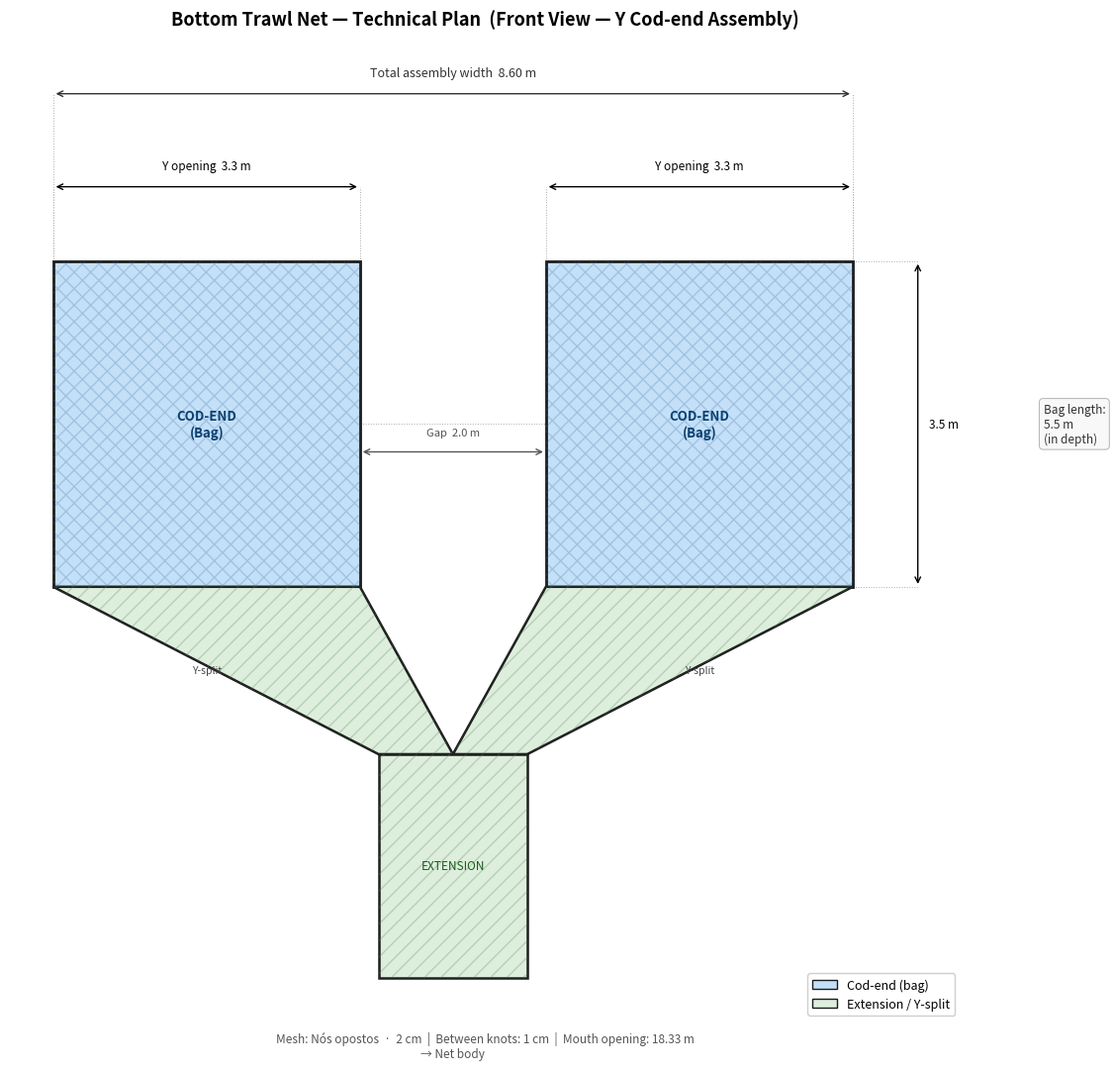

Reproduce this figure in Python.
#!/usr/bin/env python3
"""
Plano técnico da rede de arrasto de fundo — Vista frontal do ensacador (Y).
Perspectiva de quem olha a rede de trás para frente.
Gera PDF e PNG.

Uso: python plano_rede_frontal.py
"""

# =============================================================
#  ESPECIFICAÇÕES DA REDE — ajuste aqui
# =============================================================
ABERTURA_BOCA      = 18.33
MALHA_TIPO         = "Nós opostos"
MALHA_TAMANHO      = 2
MALHA_ENTRE_NOS    = 1

ABERTURA_Y         = 3.30    # m — abertura de cada ensacador
ALTURA_ENSACADOR   = 3.50    # m — altura de cada ensacador
COMP_SACO          = 5.50    # m — comprimento do saco
DIST_ENSACADORES   = 2.00    # m — separação entre ensacadores

SAIDA = "trawl_net_frontal"
# =============================================================

import matplotlib.pyplot as plt
import matplotlib.patches as mpatches
import numpy as np
from matplotlib.patches import Polygon as MPoly

fig, ax = plt.subplots(figsize=(13, 11))
ax.set_aspect("equal")
ax.axis("off")
ax.set_facecolor("white")
fig.patch.set_facecolor("white")

COR_ENS   = "#c4e0f8"
COR_CORPO = "#ddeedd"
COR_BORDA = "#1a1a1a"

# ── Posições ──────────────────────────────────────────────────
gap      = DIST_ENSACADORES       # 2.00 m
ab_y     = ABERTURA_Y             # 3.30 m
ens_h    = ALTURA_ENSACADOR       # 3.50 m
stem_w   = 1.60                   # largura do emboçador (seção frontal)
branch_h = 1.80                   # altura da região de bifurcação do Y
stem_h   = 2.40                   # altura do tronco abaixo da bifurcação

# x: bordas dos ensacadores
xi_r =  gap / 2                   #  1.00  borda interna direita
xo_r =  gap / 2 + ab_y           #  4.30  borda externa direita
xi_l = -gap / 2                   # -1.00
xo_l = -(gap / 2 + ab_y)         # -4.30

# x: bordas do emboçador (tronco)
xs_r =  stem_w / 2               #  0.80
xs_l = -stem_w / 2               # -0.80

# y: níveis
y_ens_bot  =  0.0
y_ens_top  =  ens_h              #  3.50
y_fork     = -branch_h           # -1.80  (ponto de bifurcação)
y_stem_bot = -branch_h - stem_h  # -4.20  (base do tronco)


# ================================================================
#  ENSACADOR DIREITO
# ================================================================
right_pts = np.array([
    [xi_r, y_ens_bot], [xi_r, y_ens_top],
    [xo_r, y_ens_top], [xo_r, y_ens_bot],
])
ax.add_patch(MPoly(right_pts, closed=True,
                   facecolor=COR_ENS, edgecolor=COR_BORDA, lw=2.0, zorder=2))
ax.add_patch(MPoly(right_pts, closed=True, facecolor="none",
                   edgecolor="#3a6a9a", hatch="xx", lw=0.3, alpha=0.25, zorder=3))

# ================================================================
#  ENSACADOR ESQUERDO
# ================================================================
left_pts = np.array([
    [xi_l, y_ens_bot], [xi_l, y_ens_top],
    [xo_l, y_ens_top], [xo_l, y_ens_bot],
])
ax.add_patch(MPoly(left_pts, closed=True,
                   facecolor=COR_ENS, edgecolor=COR_BORDA, lw=2.0, zorder=2))
ax.add_patch(MPoly(left_pts, closed=True, facecolor="none",
                   edgecolor="#3a6a9a", hatch="xx", lw=0.3, alpha=0.25, zorder=3))

# ================================================================
#  ALA DIREITA DO Y  (bifurcação)
#  Trapézio: base estreita no fork → largura do ensacador na abertura
# ================================================================
wing_r = np.array([
    [0,    y_fork],     # centro, nível da bifurcação
    [xs_r, y_fork],     # borda do emboçador, nível da bifurcação
    [xo_r, y_ens_bot],  # canto externo do ensacador direito
    [xi_r, y_ens_bot],  # canto interno do ensacador direito
])
ax.add_patch(MPoly(wing_r, closed=True,
                   facecolor=COR_CORPO, edgecolor=COR_BORDA, lw=1.8, zorder=2))
ax.add_patch(MPoly(wing_r, closed=True, facecolor="none",
                   edgecolor="#5a8a5a", hatch="//", lw=0.3, alpha=0.3, zorder=3))

# ================================================================
#  ALA ESQUERDA DO Y  (bifurcação)
# ================================================================
wing_l = np.array([
    [xs_l, y_fork],     # borda do emboçador, nível da bifurcação
    [0,    y_fork],     # centro, nível da bifurcação
    [xi_l, y_ens_bot],  # canto interno do ensacador esquerdo
    [xo_l, y_ens_bot],  # canto externo do ensacador esquerdo
])
ax.add_patch(MPoly(wing_l, closed=True,
                   facecolor=COR_CORPO, edgecolor=COR_BORDA, lw=1.8, zorder=2))
ax.add_patch(MPoly(wing_l, closed=True, facecolor="none",
                   edgecolor="#5a8a5a", hatch="//", lw=0.3, alpha=0.3, zorder=3))

# ================================================================
#  TRONCO DO Y  (emboçador)
# ================================================================
stem_pts = np.array([
    [xs_l, y_fork],     [xs_r, y_fork],
    [xs_r, y_stem_bot], [xs_l, y_stem_bot],
])
ax.add_patch(MPoly(stem_pts, closed=True,
                   facecolor=COR_CORPO, edgecolor=COR_BORDA, lw=1.8, zorder=4))
ax.add_patch(MPoly(stem_pts, closed=True, facecolor="none",
                   edgecolor="#5a8a5a", hatch="//", lw=0.3, alpha=0.3, zorder=5))

# Seta abaixo do tronco
ax.annotate("", xy=(0, y_stem_bot - 0.5), xytext=(0, y_stem_bot),
            arrowprops=dict(arrowstyle="-|>", color="#555", lw=1.5, mutation_scale=14))
ax.text(0, y_stem_bot - 0.75, "→ Net body",
        ha="center", va="top", fontsize=8.5, color="#555", style="italic")


# ================================================================
#  RÓTULOS
# ================================================================
ax.text((xi_r + xo_r) / 2, ens_h / 2,
        "COD-END\n(Bag)", ha="center", va="center",
        fontsize=9.5, fontweight="bold", color="#0a4070", zorder=6)
ax.text((xi_l + xo_l) / 2, ens_h / 2,
        "COD-END\n(Bag)", ha="center", va="center",
        fontsize=9.5, fontweight="bold", color="#0a4070", zorder=6)
ax.text(0, (y_fork + y_stem_bot) / 2,
        "EXTENSION", ha="center", va="center",
        fontsize=8.5, color="#1a5c1a", zorder=6)
ax.text((xi_r + xo_r) / 2, y_fork / 2,
        "Y-split", ha="center", va="center",
        fontsize=7.5, color="#444", zorder=6)
ax.text((xi_l + xo_l) / 2, y_fork / 2,
        "Y-split", ha="center", va="center",
        fontsize=7.5, color="#444", zorder=6)


# ================================================================
#  COTAS
# ================================================================
def dim_h(x1, x2, y, txt, cor="k", fs=8.5):
    ax.annotate("", xy=(x2, y), xytext=(x1, y),
                arrowprops=dict(arrowstyle="<->", color=cor, lw=1.0, mutation_scale=10))
    ax.text((x1+x2)/2, y + 0.15, txt,
            ha="center", va="bottom", fontsize=fs, color=cor)

def dim_v(x, y1, y2, txt, cor="k", fs=8.5):
    ax.annotate("", xy=(x, y2), xytext=(x, y1),
                arrowprops=dict(arrowstyle="<->", color=cor, lw=1.0, mutation_scale=10))
    ax.text(x + 0.12, (y1+y2)/2, txt,
            ha="left", va="center", fontsize=fs, color=cor)

def guide(x1, y1, x2, y2):
    ax.plot([x1, x2], [y1, y2], color="#aaa", lw=0.7, ls=":", zorder=1)

# Abertura Y (largura de cada ensacador)
y_d = ens_h + 0.8
guide(xi_r, ens_h, xi_r, y_d);  guide(xo_r, ens_h, xo_r, y_d)
dim_h(xi_r, xo_r, y_d, f"Y opening  {ABERTURA_Y} m")
guide(xi_l, ens_h, xi_l, y_d);  guide(xo_l, ens_h, xo_l, y_d)
dim_h(xo_l, xi_l, y_d, f"Y opening  {ABERTURA_Y} m")

# Largura total do conjunto
y_tot = ens_h + 1.8
guide(xo_l, ens_h, xo_l, y_tot);  guide(xo_r, ens_h, xo_r, y_tot)
total_w = 2 * (gap/2 + ab_y)
dim_h(xo_l, xo_r, y_tot,
      f"Total assembly width  {total_w:.2f} m", cor="#333", fs=9)

# Altura do ensacador
x_hd = xo_r + 0.7
guide(xo_r, y_ens_bot, x_hd, y_ens_bot);  guide(xo_r, y_ens_top, x_hd, y_ens_top)
dim_v(x_hd, y_ens_bot, y_ens_top, f"{ALTURA_ENSACADOR} m")

# Separação entre ensacadores — no espaço em branco entre eles
y_sep = ens_h / 2
guide(xi_l, y_sep, xi_r, y_sep)
dim_h(xi_l, xi_r, y_sep - 0.3, f"Gap  {DIST_ENSACADORES} m", cor="#555", fs=8)

# Comprimento do saco (anotação lateral)
ax.text(xo_r + 0.7 + 0.15 + 1.2, ens_h / 2,
        f"Bag length:\n{COMP_SACO} m\n(in depth)",
        ha="left", va="center", fontsize=8.5, color="#333",
        bbox=dict(boxstyle="round,pad=0.35", facecolor="#f8f8f8",
                  edgecolor="#bbb", lw=0.8))


# ================================================================
#  TÍTULO
# ================================================================
ax.set_title(
    "Bottom Trawl Net — Technical Plan  (Front View — Y Cod-end Assembly)",
    fontsize=13, fontweight="bold", pad=18
)
specs = (
    f"Mesh: {MALHA_TIPO}  ·  {MALHA_TAMANHO} cm  |  "
    f"Between knots: {MALHA_ENTRE_NOS} cm  |  "
    f"Mouth opening: {ABERTURA_BOCA} m"
)
ax.text(0.5, -0.01, specs, transform=ax.transAxes,
        ha="center", va="top", fontsize=8.5, color="#555")

p_ens  = mpatches.Patch(facecolor=COR_ENS,   edgecolor=COR_BORDA, label="Cod-end (bag)")
p_emb  = mpatches.Patch(facecolor=COR_CORPO, edgecolor=COR_BORDA, label="Extension / Y-split")
ax.legend(handles=[p_ens, p_emb], loc="lower right",
          fontsize=9, framealpha=0.95, edgecolor="#ccc")

plt.tight_layout(pad=1.5)
plt.savefig(f"{SAIDA}.pdf", dpi=300, bbox_inches="tight")
plt.savefig(f"{SAIDA}.png", dpi=300, bbox_inches="tight")
print(f"✅ Salvo: {SAIDA}.pdf e {SAIDA}.png")
plt.close()
